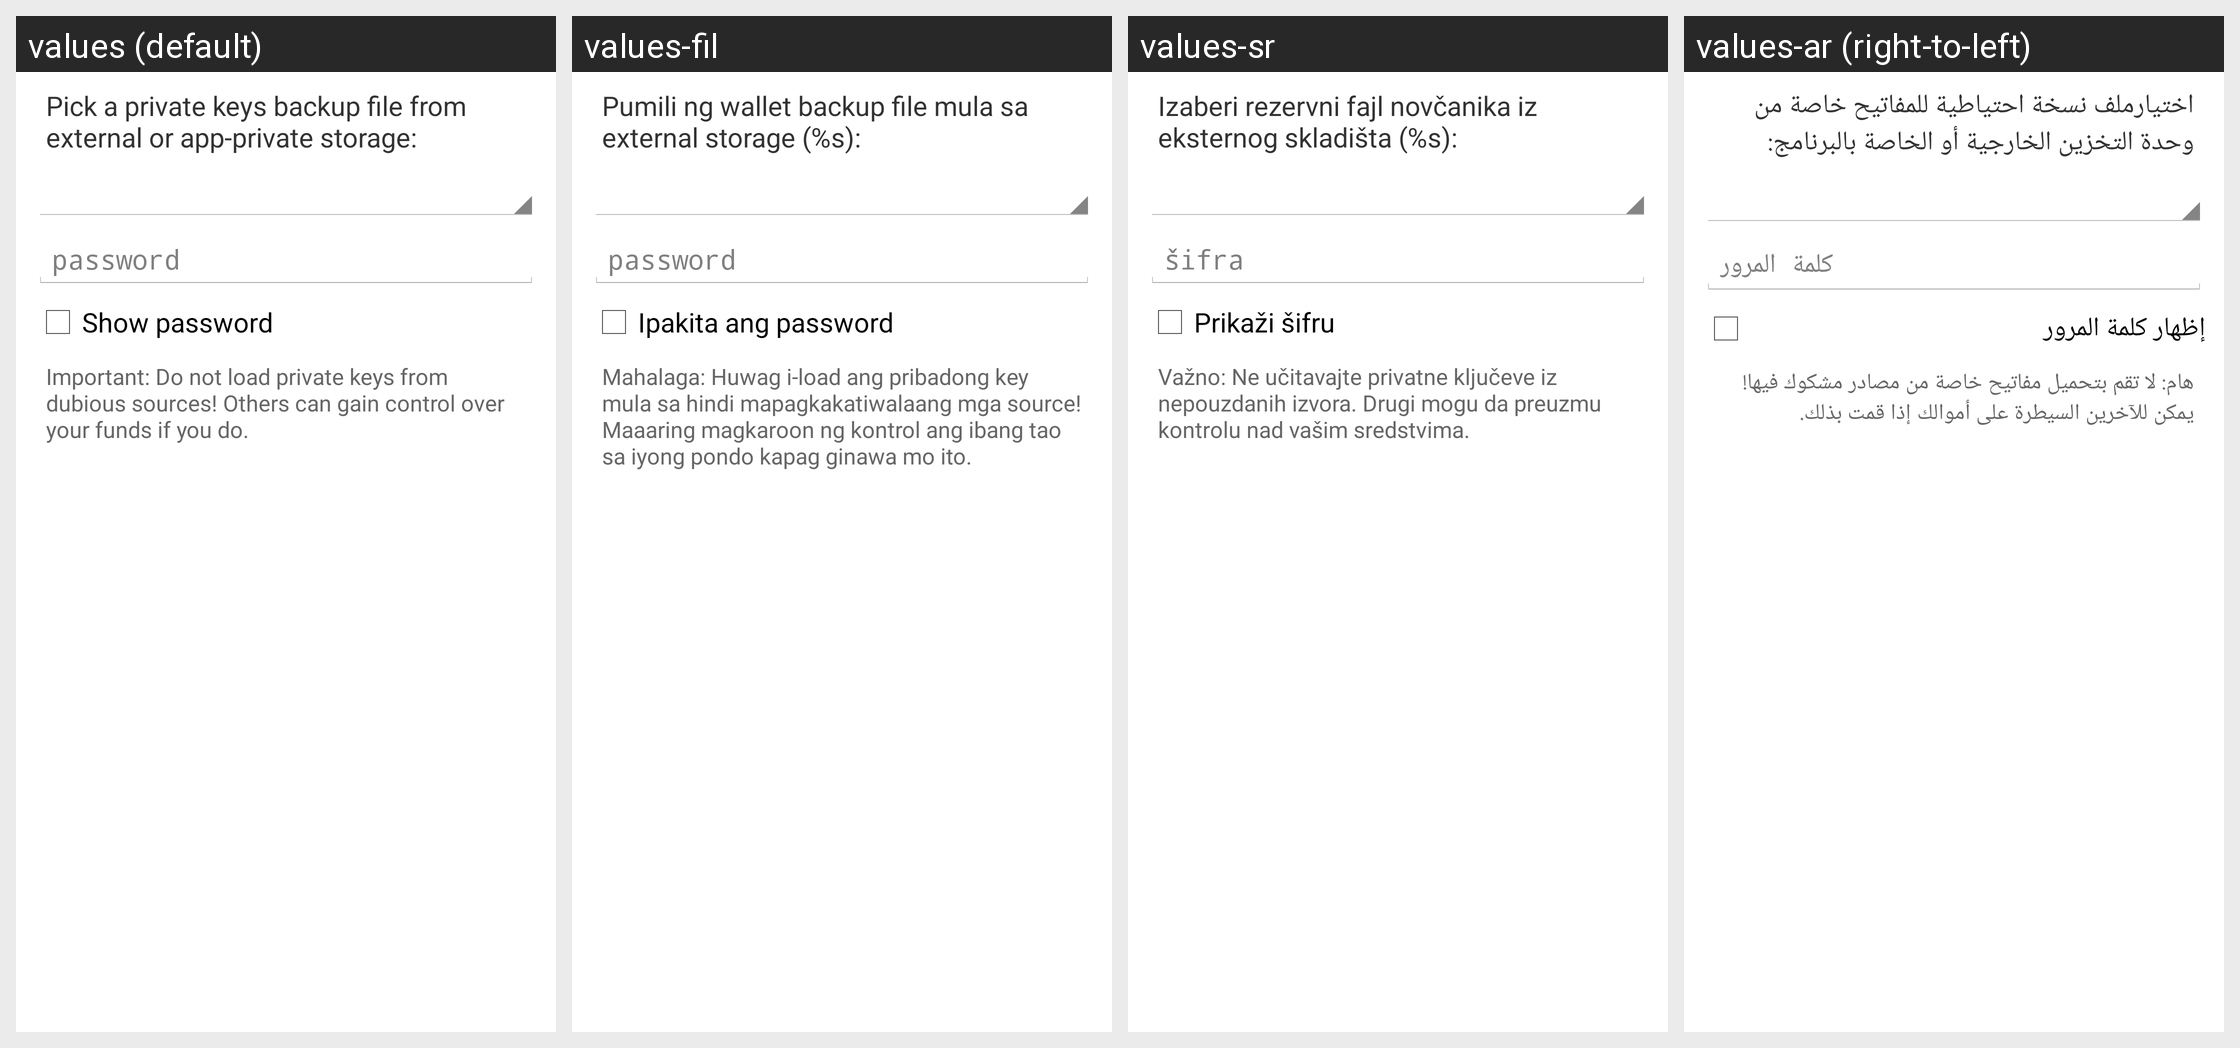

For this localized Android screen grid, give each drawn string resource with its value in every locale shown.
Android screen res/layout/import_keys_from_storage_dialog.xml rendered under 4 locales, left to right: values (default), values-fil, values-sr, values-ar (right-to-left). Device: Nexus 5 (rendered at 1080×1920; each locale shown at half size, 540×960, under a caption strip naming it); theme My.Theme.
Other locales in the repository, not shown: values-bg, values-ca, values-cs, values-da, values-de, values-el, values-eo, values-es, values-fa, values-fi, values-fr, values-hr, values-hu, values-id, values-it, values-iw, values-ja, values-ko, values-mk, values-nb, values-nl, values-pl, values-pt, values-pt-rBR, values-ro, values-ru, values-sk, values-sl, values-sq, values-sv, values-sw, values-th, values-tr, values-uk, values-vi, values-zh, values-zh-rTW.
Strings drawn on this screen, with the default value and each locale's value (text and hints the layout hard-codes, and strings that could not be matched under every locale, appear in the picture but are not listed):

import_keys_dialog_message
  values: Pick a private keys backup file from external or app-private storage:
  values-fil: Pumili ng wallet backup file mula sa external storage (%s):
  values-sr: Izaberi rezervni fajl novčanika iz eksternog skladišta (%s):
  values-ar: اختيارملف نسخة احتياطية للمفاتيح خاصة من وحدة التخزين الخارجية أو الخاصة بالبرنامج:

import_export_keys_dialog_password
  values: password
  values-fil: password
  values-sr: šifra
  values-ar: كلمة المرور

import_export_keys_dialog_show
  values: Show password
  values-fil: Ipakita ang password
  values-sr: Prikaži šifru
  values-ar: إظهار كلمة المرور

import_keys_dialog_warning
  values: Important: Do not load private keys from dubious sources! Others can gain control over your funds if you do.
  values-fil: Mahalaga: Huwag i-load ang pribadong key mula sa hindi mapagkakatiwalaang mga source! Maaaring magkaroon ng kontrol ang ibang tao sa iyong pondo kapag ginawa mo ito.
  values-sr: Važno: Ne učitavajte privatne ključeve iz nepouzdanih izvora. Drugi mogu da preuzmu kontrolu nad vašim sredstvima.
  values-ar: هام: لا تقم بتحميل مفاتيح خاصة من مصادر مشكوك فيها! يمكن للآخرين السيطرة على أموالك إذا قمت بذلك.
